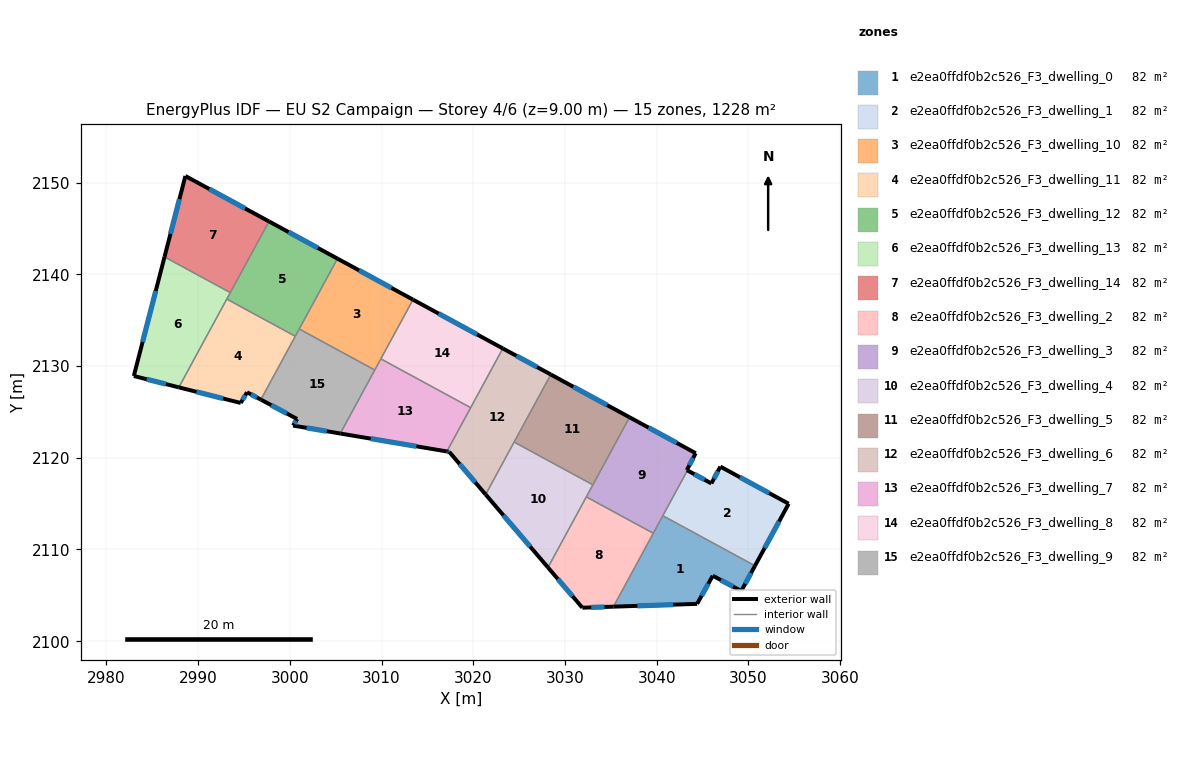
=== STOREY PLAN SPEC (per zone: floor XY polygon, exterior-wall plan segments, windows/doors) ===
zone 1: e2ea0ffdf0b2c526_F3_dwelling_0  (81.9 m²)
  floor: (3050.71, 2108.22) (3049.22, 2105.47) (3046.10, 2107.14) (3044.40, 2104.07) (3035.28, 2103.77) (3040.66, 2113.68)
  exterior wall: (3035.28, 2103.77) – (3044.40, 2104.07)  [9.1 m]
    window: (3037.88, 2103.85) – (3041.79, 2103.99)  [5.0 m²]
  exterior wall: (3049.22, 2105.47) – (3050.71, 2108.22)  [3.1 m]
    window: (3049.64, 2106.26) – (3050.28, 2107.44)  [1.7 m²]
  exterior wall: (3046.10, 2107.14) – (3049.22, 2105.47)  [3.5 m]
    window: (3046.99, 2106.66) – (3048.33, 2105.95)  [1.9 m²]
  exterior wall: (3044.40, 2104.07) – (3046.10, 2107.14)  [3.5 m]
    window: (3044.89, 2104.95) – (3045.62, 2106.26)  [1.9 m²]
  interior walls: 3
zone 2: e2ea0ffdf0b2c526_F3_dwelling_1  (81.9 m²)
  floor: (3054.39, 2114.99) (3050.71, 2108.22) (3040.66, 2113.68) (3043.34, 2118.62) (3045.96, 2117.20) (3046.93, 2119.04)
  exterior wall: (3046.93, 2119.04) – (3045.96, 2117.20)  [2.1 m]
    window: (3046.66, 2118.51) – (3046.24, 2117.73)  [1.1 m²]
  exterior wall: (3054.39, 2114.99) – (3046.93, 2119.04)  [8.5 m]
    window: (3052.26, 2116.15) – (3049.06, 2117.88)  [4.7 m²]
  exterior wall: (3050.71, 2108.22) – (3054.39, 2114.99)  [7.7 m]
    window: (3051.76, 2110.16) – (3053.34, 2113.06)  [4.2 m²]
  exterior wall: (3045.96, 2117.20) – (3043.34, 2118.62)  [3.0 m]
    window: (3045.21, 2117.61) – (3044.09, 2118.22)  [1.6 m²]
  interior walls: 2
zone 3: e2ea0ffdf0b2c526_F3_dwelling_10  (81.9 m²)
  floor: (3013.42, 2137.24) (3009.26, 2129.57) (3001.02, 2134.04) (3005.19, 2141.72)
  exterior wall: (3013.42, 2137.24) – (3005.19, 2141.72)  [9.4 m]
    window: (3011.07, 2138.52) – (3007.54, 2140.44)  [5.2 m²]
  interior walls: 4
zone 4: e2ea0ffdf0b2c526_F3_dwelling_11  (81.9 m²)
  floor: (3000.59, 2133.25) (2996.83, 2126.34) (2995.33, 2127.14) (2994.64, 2125.98) (2987.89, 2127.68) (2993.12, 2137.30)
  exterior wall: (2995.33, 2127.14) – (2996.83, 2126.34)  [1.7 m]
    window: (2995.76, 2126.91) – (2996.40, 2126.57)  [0.9 m²]
  exterior wall: (2994.64, 2125.98) – (2995.33, 2127.14)  [1.4 m]
    window: (2994.84, 2126.31) – (2995.13, 2126.81)  [0.7 m²]
  exterior wall: (2987.89, 2127.68) – (2994.64, 2125.98)  [7.0 m]
    window: (2989.82, 2127.19) – (2992.71, 2126.46)  [3.8 m²]
  interior walls: 3
zone 5: e2ea0ffdf0b2c526_F3_dwelling_12  (81.9 m²)
  floor: (3005.19, 2141.72) (3000.59, 2133.25) (2993.12, 2137.30) (2997.72, 2145.77)
  exterior wall: (3005.19, 2141.72) – (2997.72, 2145.77)  [8.5 m]
    window: (3003.05, 2142.87) – (2999.85, 2144.61)  [4.7 m²]
  interior walls: 5
zone 6: e2ea0ffdf0b2c526_F3_dwelling_13  (81.9 m²)
  floor: (2993.50, 2138.01) (2987.89, 2127.68) (2982.98, 2128.92) (2986.33, 2141.90)
  exterior wall: (2986.33, 2141.90) – (2982.98, 2128.92)  [13.4 m]
    window: (2985.38, 2138.19) – (2983.94, 2132.63)  [7.4 m²]
  exterior wall: (2982.98, 2128.92) – (2987.89, 2127.68)  [5.1 m]
    window: (2984.39, 2128.56) – (2986.49, 2128.03)  [2.8 m²]
  interior walls: 3
zone 7: e2ea0ffdf0b2c526_F3_dwelling_14  (81.9 m²)
  floor: (2997.72, 2145.77) (2993.50, 2138.01) (2986.33, 2141.90) (2988.61, 2150.72)
  exterior wall: (2988.61, 2150.72) – (2986.33, 2141.90)  [9.1 m]
    window: (2987.96, 2148.20) – (2986.98, 2144.42)  [5.0 m²]
  exterior wall: (2997.72, 2145.77) – (2988.61, 2150.72)  [10.4 m]
    window: (2995.12, 2147.19) – (2991.21, 2149.31)  [5.7 m²]
  interior walls: 2
zone 8: e2ea0ffdf0b2c526_F3_dwelling_2  (81.9 m²)
  floor: (3039.62, 2111.77) (3035.28, 2103.77) (3031.89, 2103.65) (3028.14, 2108.04) (3032.32, 2115.74)
  exterior wall: (3028.14, 2108.04) – (3031.89, 2103.65)  [5.8 m]
    window: (3029.21, 2106.79) – (3030.82, 2104.91)  [3.2 m²]
  exterior wall: (3031.89, 2103.65) – (3035.28, 2103.77)  [3.4 m]
    window: (3032.86, 2103.69) – (3034.31, 2103.73)  [1.9 m²]
  interior walls: 3
zone 9: e2ea0ffdf0b2c526_F3_dwelling_3  (81.9 m²)
  floor: (3044.25, 2120.50) (3043.28, 2118.66) (3043.34, 2118.62) (3039.62, 2111.77) (3032.32, 2115.74) (3037.04, 2124.42)
  exterior wall: (3043.34, 2118.62) – (3043.28, 2118.66)  [0.1 m]
  exterior wall: (3044.25, 2120.50) – (3037.04, 2124.42)  [8.2 m]
    window: (3042.19, 2121.62) – (3039.10, 2123.30)  [4.5 m²]
  exterior wall: (3043.28, 2118.66) – (3044.25, 2120.50)  [2.1 m]
    window: (3043.55, 2119.18) – (3043.97, 2119.97)  [1.1 m²]
  interior walls: 5
zone 10: e2ea0ffdf0b2c526_F3_dwelling_4  (81.9 m²)
  floor: (3033.03, 2117.05) (3028.14, 2108.04) (3021.34, 2116.00) (3024.45, 2121.71)
  exterior wall: (3021.34, 2116.00) – (3028.14, 2108.04)  [10.5 m]
    window: (3023.29, 2113.72) – (3026.20, 2110.31)  [5.8 m²]
  interior walls: 4
zone 11: e2ea0ffdf0b2c526_F3_dwelling_5  (81.9 m²)
  floor: (3037.04, 2124.42) (3033.03, 2117.05) (3024.45, 2121.71) (3028.45, 2129.08)
  exterior wall: (3037.04, 2124.42) – (3028.45, 2129.08)  [9.8 m]
    window: (3034.58, 2125.75) – (3030.90, 2127.75)  [5.4 m²]
  interior walls: 3
zone 12: e2ea0ffdf0b2c526_F3_dwelling_6  (81.9 m²)
  floor: (3028.45, 2129.08) (3021.34, 2116.00) (3017.37, 2120.65) (3017.12, 2120.69) (3023.22, 2131.92)
  exterior wall: (3028.45, 2129.08) – (3023.22, 2131.92)  [6.0 m]
    window: (3026.95, 2129.89) – (3024.71, 2131.11)  [3.3 m²]
  exterior wall: (3017.37, 2120.65) – (3021.34, 2116.00)  [6.1 m]
    window: (3018.51, 2119.32) – (3020.21, 2117.33)  [3.4 m²]
  exterior wall: (3017.12, 2120.69) – (3017.37, 2120.65)  [0.3 m]
    window: (3017.19, 2120.68) – (3017.30, 2120.66)  [0.1 m²]
  interior walls: 4
zone 13: e2ea0ffdf0b2c526_F3_dwelling_7  (81.9 m²)
  floor: (3019.71, 2125.46) (3017.12, 2120.69) (3005.50, 2122.65) (3009.92, 2130.78)
  exterior wall: (3005.50, 2122.65) – (3017.12, 2120.69)  [11.8 m]
    window: (3008.82, 2122.09) – (3013.80, 2121.25)  [6.5 m²]
  interior walls: 4
zone 14: e2ea0ffdf0b2c526_F3_dwelling_8  (81.9 m²)
  floor: (3023.22, 2131.92) (3019.71, 2125.46) (3009.92, 2130.78) (3013.42, 2137.24)
  exterior wall: (3023.22, 2131.92) – (3013.42, 2137.24)  [11.1 m]
    window: (3020.42, 2133.44) – (3016.22, 2135.72)  [6.1 m²]
  interior walls: 3
zone 15: e2ea0ffdf0b2c526_F3_dwelling_9  (81.9 m²)
  floor: (3009.26, 2129.57) (3005.50, 2122.65) (3000.34, 2123.51) (3000.79, 2124.23) (2996.83, 2126.34) (3001.02, 2134.04)
  exterior wall: (3000.79, 2124.23) – (3000.34, 2123.51)  [0.8 m]
    window: (3000.66, 2124.02) – (3000.47, 2123.72)  [0.5 m²]
  exterior wall: (2996.83, 2126.34) – (3000.79, 2124.23)  [4.5 m]
    window: (2997.96, 2125.74) – (2999.66, 2124.83)  [2.5 m²]
  exterior wall: (3000.34, 2123.51) – (3005.50, 2122.65)  [5.2 m]
    window: (3001.82, 2123.26) – (3004.02, 2122.89)  [2.9 m²]
  interior walls: 4

=== DERIVED (storey summary) ===
Building: EU S2 Campaign
Storey: 4 of 6  (floor level z = 9.00 m)
Storey gross floor area: 1228.2 m²
Zones on this storey: 15
  - e2ea0ffdf0b2c526_F3_dwelling_0: floor 81.9 m²; exterior wall 19.3 m (57.9 m²); 4 window(s) 10.6 m²; WWR 18.4%
  - e2ea0ffdf0b2c526_F3_dwelling_1: floor 81.9 m²; exterior wall 21.2 m (63.7 m²); 4 window(s) 11.7 m²; WWR 18.4%
  - e2ea0ffdf0b2c526_F3_dwelling_10: floor 81.9 m²; exterior wall 9.4 m (28.1 m²); 1 window(s) 5.2 m²; WWR 18.4%
  - e2ea0ffdf0b2c526_F3_dwelling_11: floor 81.9 m²; exterior wall 10.0 m (30.1 m²); 3 window(s) 5.5 m²; WWR 18.4%
  - e2ea0ffdf0b2c526_F3_dwelling_12: floor 81.9 m²; exterior wall 8.5 m (25.5 m²); 1 window(s) 4.7 m²; WWR 18.4%
  - e2ea0ffdf0b2c526_F3_dwelling_13: floor 81.9 m²; exterior wall 18.5 m (55.4 m²); 2 window(s) 10.2 m²; WWR 18.4%
  - e2ea0ffdf0b2c526_F3_dwelling_14: floor 81.9 m²; exterior wall 19.5 m (58.4 m²); 2 window(s) 10.7 m²; WWR 18.4%
  - e2ea0ffdf0b2c526_F3_dwelling_2: floor 81.9 m²; exterior wall 9.2 m (27.5 m²); 2 window(s) 5.0 m²; WWR 18.4%
  - e2ea0ffdf0b2c526_F3_dwelling_3: floor 81.9 m²; exterior wall 10.4 m (31.1 m²); 2 window(s) 5.7 m²; WWR 18.2%
  - e2ea0ffdf0b2c526_F3_dwelling_4: floor 81.9 m²; exterior wall 10.5 m (31.4 m²); 1 window(s) 5.8 m²; WWR 18.4%
  - e2ea0ffdf0b2c526_F3_dwelling_5: floor 81.9 m²; exterior wall 9.8 m (29.3 m²); 1 window(s) 5.4 m²; WWR 18.4%
  - e2ea0ffdf0b2c526_F3_dwelling_6: floor 81.9 m²; exterior wall 12.3 m (37.0 m²); 3 window(s) 6.8 m²; WWR 18.4%
  - e2ea0ffdf0b2c526_F3_dwelling_7: floor 81.9 m²; exterior wall 11.8 m (35.4 m²); 1 window(s) 6.5 m²; WWR 18.4%
  - e2ea0ffdf0b2c526_F3_dwelling_8: floor 81.9 m²; exterior wall 11.1 m (33.4 m²); 1 window(s) 6.1 m²; WWR 18.4%
  - e2ea0ffdf0b2c526_F3_dwelling_9: floor 81.9 m²; exterior wall 10.6 m (31.7 m²); 3 window(s) 5.8 m²; WWR 18.4%
Zone adjacency (shared interzone walls):
  - e2ea0ffdf0b2c526_F3_dwelling_0 ↔ e2ea0ffdf0b2c526_F3_dwelling_1
  - e2ea0ffdf0b2c526_F3_dwelling_0 ↔ e2ea0ffdf0b2c526_F3_dwelling_2
  - e2ea0ffdf0b2c526_F3_dwelling_0 ↔ e2ea0ffdf0b2c526_F3_dwelling_3
  - e2ea0ffdf0b2c526_F3_dwelling_1 ↔ e2ea0ffdf0b2c526_F3_dwelling_3
  - e2ea0ffdf0b2c526_F3_dwelling_10 ↔ e2ea0ffdf0b2c526_F3_dwelling_12
  - e2ea0ffdf0b2c526_F3_dwelling_10 ↔ e2ea0ffdf0b2c526_F3_dwelling_7
  - e2ea0ffdf0b2c526_F3_dwelling_10 ↔ e2ea0ffdf0b2c526_F3_dwelling_8
  - e2ea0ffdf0b2c526_F3_dwelling_10 ↔ e2ea0ffdf0b2c526_F3_dwelling_9
  - e2ea0ffdf0b2c526_F3_dwelling_11 ↔ e2ea0ffdf0b2c526_F3_dwelling_12
  - e2ea0ffdf0b2c526_F3_dwelling_11 ↔ e2ea0ffdf0b2c526_F3_dwelling_13
  - e2ea0ffdf0b2c526_F3_dwelling_11 ↔ e2ea0ffdf0b2c526_F3_dwelling_9
  - e2ea0ffdf0b2c526_F3_dwelling_12 ↔ e2ea0ffdf0b2c526_F3_dwelling_13
  - e2ea0ffdf0b2c526_F3_dwelling_12 ↔ e2ea0ffdf0b2c526_F3_dwelling_14
  - e2ea0ffdf0b2c526_F3_dwelling_12 ↔ e2ea0ffdf0b2c526_F3_dwelling_9
  - e2ea0ffdf0b2c526_F3_dwelling_13 ↔ e2ea0ffdf0b2c526_F3_dwelling_14
  - e2ea0ffdf0b2c526_F3_dwelling_2 ↔ e2ea0ffdf0b2c526_F3_dwelling_3
  - e2ea0ffdf0b2c526_F3_dwelling_2 ↔ e2ea0ffdf0b2c526_F3_dwelling_4
  - e2ea0ffdf0b2c526_F3_dwelling_3 ↔ e2ea0ffdf0b2c526_F3_dwelling_4
  - e2ea0ffdf0b2c526_F3_dwelling_3 ↔ e2ea0ffdf0b2c526_F3_dwelling_5
  - e2ea0ffdf0b2c526_F3_dwelling_4 ↔ e2ea0ffdf0b2c526_F3_dwelling_5
  - e2ea0ffdf0b2c526_F3_dwelling_4 ↔ e2ea0ffdf0b2c526_F3_dwelling_6
  - e2ea0ffdf0b2c526_F3_dwelling_5 ↔ e2ea0ffdf0b2c526_F3_dwelling_6
  - e2ea0ffdf0b2c526_F3_dwelling_6 ↔ e2ea0ffdf0b2c526_F3_dwelling_7
  - e2ea0ffdf0b2c526_F3_dwelling_6 ↔ e2ea0ffdf0b2c526_F3_dwelling_8
  - e2ea0ffdf0b2c526_F3_dwelling_7 ↔ e2ea0ffdf0b2c526_F3_dwelling_8
  - e2ea0ffdf0b2c526_F3_dwelling_7 ↔ e2ea0ffdf0b2c526_F3_dwelling_9